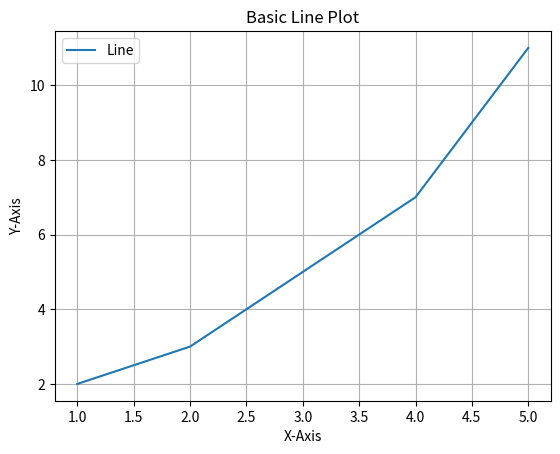

Recreate this plot in Python.
import matplotlib.pyplot as plt

x = [1, 2, 3, 4, 5]
y = [2, 3, 5, 7, 11]

plt.plot(x, y, label='Line')      # Line chart
plt.xlabel('X-Axis')
plt.ylabel('Y-Axis')
plt.title('Basic Line Plot')
plt.legend()
plt.grid(True)
plt.show()
